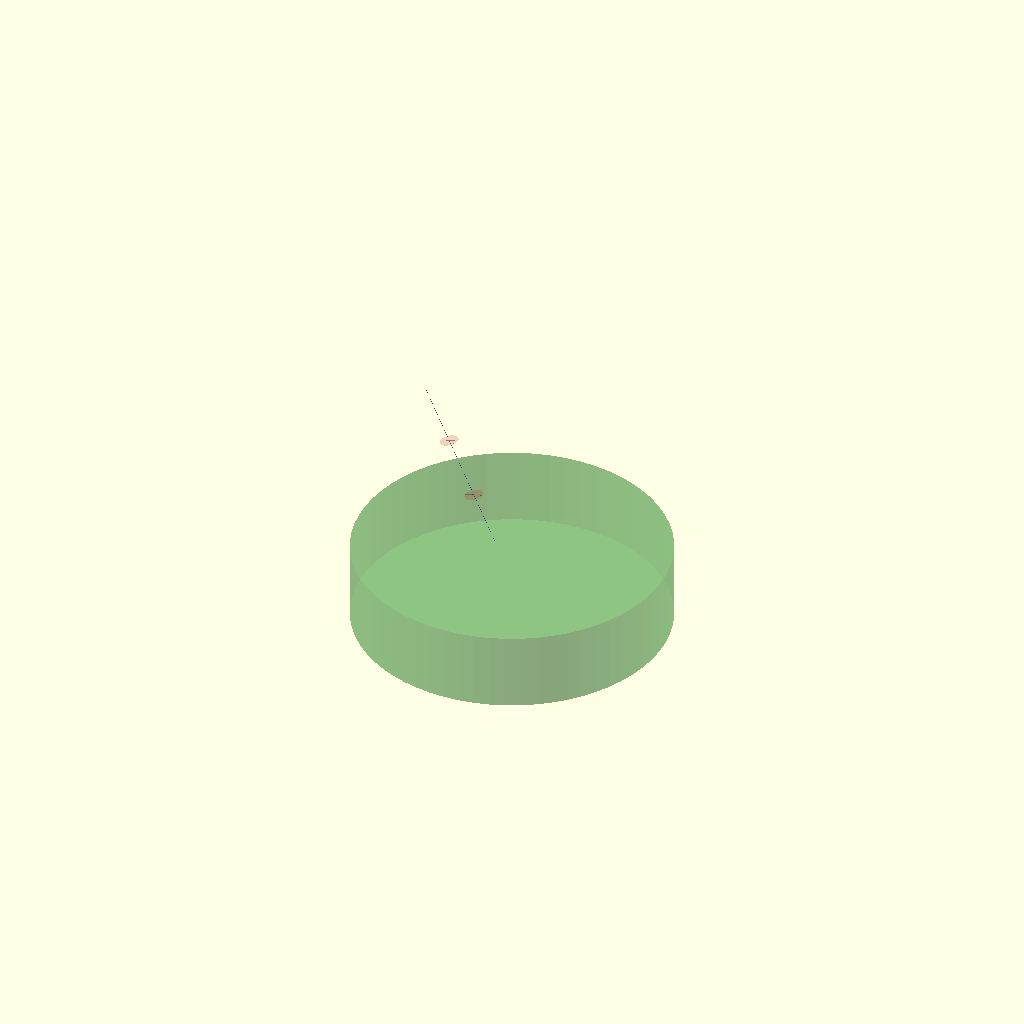
Cell 1 — every parameter at its default value.
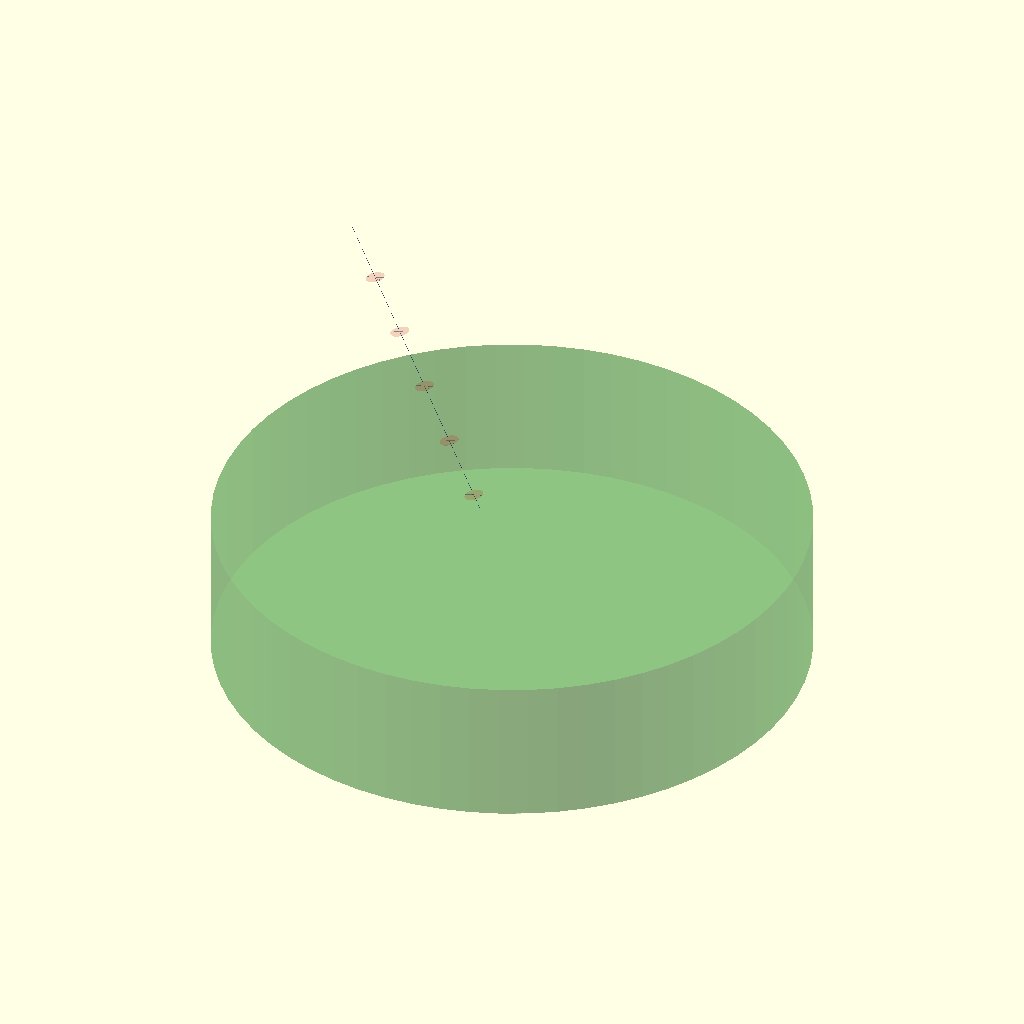
Cell 2 — N_ROTORS set to 6, the other parameters unchanged.
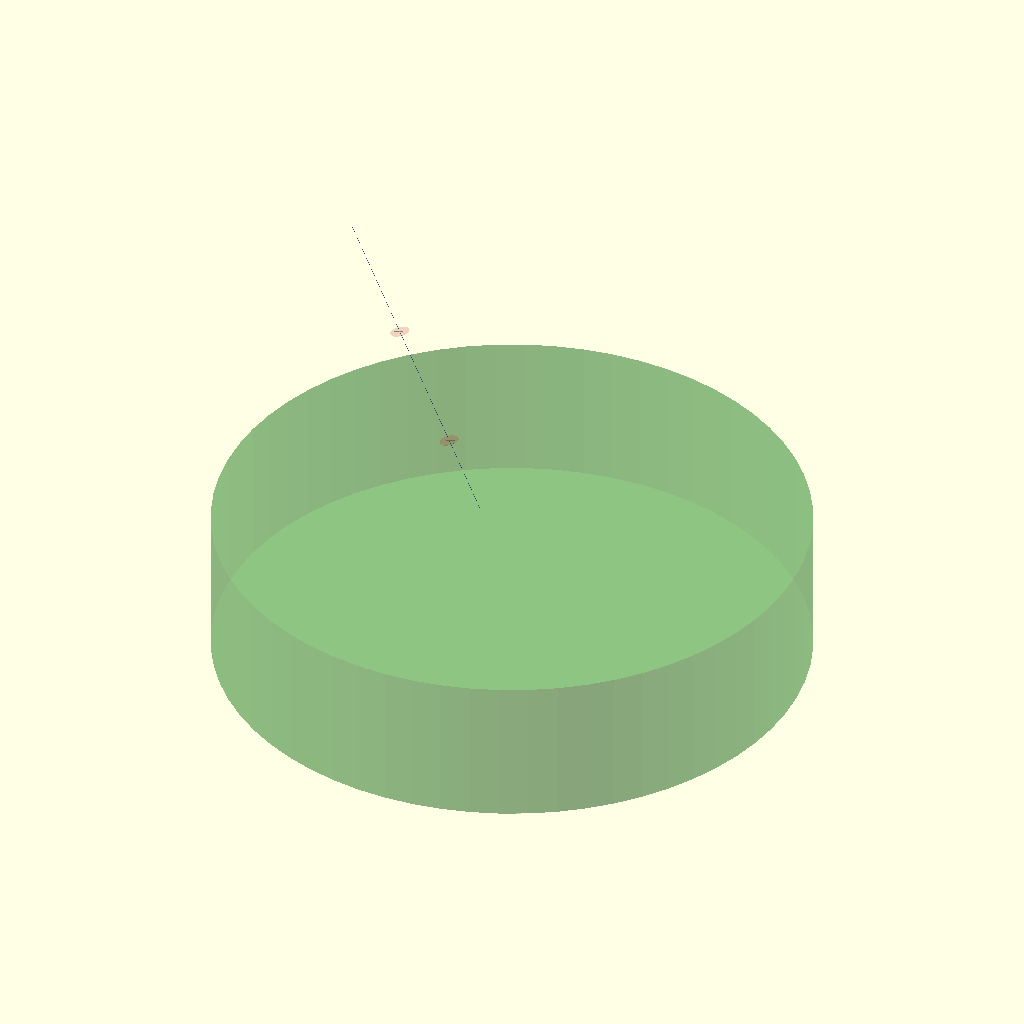
Cell 3 — ROTOR_SPACING set to 20, the other parameters unchanged.
All cells are drawn from one camera (rotation 55°, 0°, 25°, orthographic, colour scheme Cornfield), so only the parameter changes between them.
Source of the model, schematics/rotor_stack_world.scad:
// Inline Autogyro Stack — World-Oriented 3-Rotor Assembly
// OpenSCAD — ground plane, wind direction, line elevation, disk tilt
//
// Coordinate system:
//   Ground plane: XZ (Y = 0)
//   Wind: +X direction (along ground)
//   Dyneema line: elevation angle from horizontal, in XY plane
//   Rotor disk: tilted forward-down into wind relative to perpendicular-to-line

// ============================================================
// WORLD PARAMETERS
// ============================================================
WIND_SPEED         = 8.0;    // m/s — freestream
LINE_ELEVATION     = 65.0;   // degrees — line angle above horizontal
TILT_ANGLE         = 12.0;   // degrees — disk tilt forward-down into wind
N_ROTORS           = 3;      // number of rotors in stack
ROTOR_SPACING      = 10.0;   // m — between rotors along line
BOTTOM_SECTION     = 5.0;    // m — bottom rotor to anchor

// ============================================================
// ROTOR GEOMETRY (same as Julia model)
// ============================================================
ROTOR_RADIUS       = 1.5;    // m
HUB_RADIUS         = 0.1;    // m
N_BLADES           = 2;
BLADE_CHORD        = 0.15;   // m
BLADE_THICKNESS    = 0.03;   // m
ROTOR_MASS         = 5.0;    // kg

// ============================================================
// TUBE & MECHANICAL (scaled from mm to m for consistency)
// ============================================================
TUBE_OD            = 0.025;  // m (25 mm)
TUBE_ID            = 0.020;  // m
TUBE_LENGTH        = 0.6;    // m — between bearings
LINE_DIAMETER      = 0.004;  // m (4 mm Dyneema)

MOLDING_OD         = 0.065;  // m
MOLDING_HEIGHT     = 0.030;  // m
BEARING_HEIGHT     = 0.010;  // m
HUB_OD             = 0.090;  // m
HUB_HEIGHT         = 0.080;  // m

TAIL_BOOM_LENGTH   = 0.6;    // m — downwind from tube
HSTAB_SPAN         = 0.35;   // m
VFIN_HEIGHT        = 0.20;   // m

// ============================================================
// DERIVED
// ============================================================
DEG                = 3.14159265359 / 180;
LINE_ELEV_RAD      = LINE_ELEVATION * DEG;
TILT_RAD           = TILT_ANGLE * DEG;
TOTAL_LINE_LENGTH  = BOTTOM_SECTION + N_ROTORS * ROTOR_SPACING;

// Visual scales (OpenSCAD works in mm, our model is in m)
VS = 1000.0;  // multiply m → mm for display

// ============================================================
// MODULES (all in metres, converted to mm at render time)
// ============================================================
$fn = 48;

module dyneema_line(length) {
    color("RoyalBlue", 0.8)
        cylinder(h=length*VS, r=LINE_DIAMETER*6*VS, center=false, $fn=16);
}

module central_tube() {
    color("DimGray", 0.65) {
        difference() {
            cylinder(h=TUBE_LENGTH*VS, r=TUBE_OD/2*VS, center=false);
            cylinder(h=TUBE_LENGTH*VS+1, r=TUBE_ID/2*VS, center=false);
        }
    }
}

module molding(is_top) {
    ang = TILT_ANGLE;
    color("SaddleBrown", 0.7) {
        difference() {
            cylinder(h=MOLDING_HEIGHT*VS, r=MOLDING_OD/2*VS, center=false);
            cylinder(h=MOLDING_HEIGHT*VS+1, r=TUBE_OD/2*VS+1, center=false);
        }
    }
}

module thrust_bearing() {
    color("Silver", 0.6) {
        difference() {
            cylinder(h=BEARING_HEIGHT*VS, r=MOLDING_OD/2*VS, center=false);
            cylinder(h=BEARING_HEIGHT*VS+1, r=TUBE_OD/2*VS+1, center=false);
        }
    }
}

module rotor_hub() {
    color("DarkSlateGray", 0.55) {
        difference() {
            cylinder(h=HUB_HEIGHT*VS, r=HUB_OD/2*VS, center=false);
            cylinder(h=HUB_HEIGHT*VS+1, r=TUBE_OD/2*VS+1, center=false);
        }
    }
}

module rotor_disk() {
    color("FireBrick", 0.20) {
        difference() {
            cylinder(h=0.02*VS, r=ROTOR_RADIUS*VS, center=true);
            cylinder(h=0.03*VS, r=HUB_OD/2*VS + 5, center=true);
        }
    }
}

module blades() {
    color("DarkSlateGray", 0.65) {
        for (i = [0:N_BLADES-1]) {
            angle = i * 360 / N_BLADES;
            rotate([0, 0, angle])
                translate([HUB_OD/2*VS + 5, -BLADE_CHORD/2*VS, -BLADE_THICKNESS/2*VS])
                    cube([ROTOR_RADIUS*VS - HUB_OD/2*VS - 5, BLADE_CHORD*VS, BLADE_THICKNESS*VS]);
        }
    }
}

module swashplate() {
    color("DarkCyan", 0.5) {
        difference() {
            cylinder(h=0.02*VS, r=MOLDING_OD/2*VS + 5, center=false);
            cylinder(h=0.03*VS, r=TUBE_OD/2*VS + 1, center=false);
        }
    }
}

module actuators() {
    for (i = [0:2]) {
        angle = i * 120;
        r = TUBE_OD*VS + 15;
        color("DimGray", 0.6)
            translate([r*cos(angle), r*sin(angle), 0])
                cube([8, 8, 40], center=true);
    }
}

module empennage() {
    // Entire empennage hangs below the line — rotated down 15° from horizontal
    rotate([0, 15, 0]) {
        // Tail boom
        color("DimGray", 0.5)
            rotate([0, 90, 0])
                cylinder(h=TAIL_BOOM_LENGTH*VS, r=5, center=false);
        // H-stab
        color("DarkSlateGray", 0.5)
            translate([TAIL_BOOM_LENGTH*VS - 50, -HSTAB_SPAN/2*VS, -2])
                cube([60, HSTAB_SPAN*VS, 4]);
        // V-fin (hangs below boom)
        color("DarkSlateGray", 0.45)
            translate([TAIL_BOOM_LENGTH*VS - 50, -2, -VFIN_HEIGHT*VS])
                cube([50, 3, VFIN_HEIGHT*VS]);
    }
}

module webbing() {
    color("Orange", 0.75) {
        for (a = [0, 180]) {
            rotate([0, 0, a])
                translate([TUBE_OD/2*VS, 0, 0])
                    rotate([0, 90, 0])
                        cylinder(h=15, r=4, center=true);
        }
    }
}

// ============================================================
// SINGLE ROTOR ASSEMBLY (along +Z in local space)
// ============================================================
module single_rotor_assembly() {
    // Tube
    central_tube();

    // Webbing at bottom of tube
    webbing();

    // Empennage at bottom
    translate([0, 0, 80])
        empennage();

    // Actuators
    translate([0, 0, TUBE_LENGTH*VS*0.45])
        actuators();

    // Swashplate
    translate([0, 0, TUBE_LENGTH*VS*0.55])
        swashplate();

    // Bottom molding + bearing
    z_bot_mold = TUBE_LENGTH*VS*0.65;
    translate([0, 0, z_bot_mold])
        molding(is_top=false);
    translate([0, 0, z_bot_mold + MOLDING_HEIGHT*VS])
        thrust_bearing();

    // Hub
    z_hub = z_bot_mold + MOLDING_HEIGHT*VS + BEARING_HEIGHT*VS;
    translate([0, 0, z_hub])
        rotor_hub();

    // Rotor disk + blades (tilted: leading edge forward-down into wind)
    // Tilt axis = tube-local Y = world vertical
    z_disk = z_hub + HUB_HEIGHT*VS/2;
    translate([0, 0, z_disk])
        rotate([0, TILT_ANGLE, 0]) {
            rotor_disk();
            blades();
        }

    // Top bearing + molding
    z_top = z_hub + HUB_HEIGHT*VS;
    translate([0, 0, z_top])
        thrust_bearing();
    translate([0, 0, z_top + BEARING_HEIGHT*VS])
        molding(is_top=true);
}

// ============================================================
// WORLD SCENE
// ============================================================

// Ground plane — large disc at Y=0, obviously horizontal from any angle
color("ForestGreen", 0.30) {
    hw = TOTAL_LINE_LENGTH * VS * 1.2;
    translate([0, 0, -hw*0.15])
        cylinder(h=hw*0.3, r=hw*0.6, center=false, $fn=64);
}

// Anchor post
color("SaddleBrown", 0.8)
    translate([0, 0, 0])
        cylinder(h=0.3*VS, r1=0.2*VS, r2=0.1*VS, $fn=16);

// === THE STACK: line at LINE_ELEVATION from horizontal ===
// Line runs along +Z in local space, then tilted to elevation angle
// Rotate around Y axis: -(90 - elevation) tilts Z toward X

rotate([0, -(90 - LINE_ELEVATION), 0]) {

    // Dyneema line
    dyneema_line(TOTAL_LINE_LENGTH);

    // Place rotors along the line
    // Rotor 1 (top) at BOTTOM_SECTION + (N-1)*SPACING up from anchor
    for (i = [0 : N_ROTORS-1]) {
        z_pos = (BOTTOM_SECTION + (N_ROTORS - 1 - i) * ROTOR_SPACING) * VS;
        translate([0, 0, z_pos])
            single_rotor_assembly();
    }
}

// Wind arrow (world space, blows along +X)
w_y = TOTAL_LINE_LENGTH * VS * sin(LINE_ELEV_RAD) * 0.55;
color("DeepSkyBlue", 0.85)
    translate([1*VS, w_y, -2*VS])
        rotate([0, 90, 0]) {
            cylinder(h=5*VS, r=0.15*VS, $fn=16);
            translate([0, 0, 5*VS])
                cylinder(h=1.0*VS, r1=0.5*VS, r2=0, $fn=16);
        }

// ============================================================
// RENDER INSTRUCTIONS
// ============================================================
//
// Preview:
//   openscad rotor_stack_world.scad
//
// PNG:
//   openscad --preview -o rotor_stack_world.png --imgsize=1920,1080 \
//     --autocenter --viewall --projection=perspective rotor_stack_world.scad
//
// STL:
//   openscad --render -o rotor_stack_world.stl rotor_stack_world.scad
Customizer parameters (derived from the source; name, type, default, range or options):
WIND_SPEED: number, default 8
LINE_ELEVATION: number, default 65
TILT_ANGLE: number, default 12
N_ROTORS: number, default 3
ROTOR_SPACING: number, default 10
BOTTOM_SECTION: number, default 5
ROTOR_RADIUS: number, default 1.5
HUB_RADIUS: number, default 0.1
N_BLADES: number, default 2
BLADE_CHORD: number, default 0.15
BLADE_THICKNESS: number, default 0.03
ROTOR_MASS: number, default 5
TUBE_OD: number, default 0.025
TUBE_ID: number, default 0.02
TUBE_LENGTH: number, default 0.6
LINE_DIAMETER: number, default 0.004
MOLDING_OD: number, default 0.065
MOLDING_HEIGHT: number, default 0.03
BEARING_HEIGHT: number, default 0.01
HUB_OD: number, default 0.09
HUB_HEIGHT: number, default 0.08
TAIL_BOOM_LENGTH: number, default 0.6
HSTAB_SPAN: number, default 0.35
VFIN_HEIGHT: number, default 0.2
VS: number, default 1000
